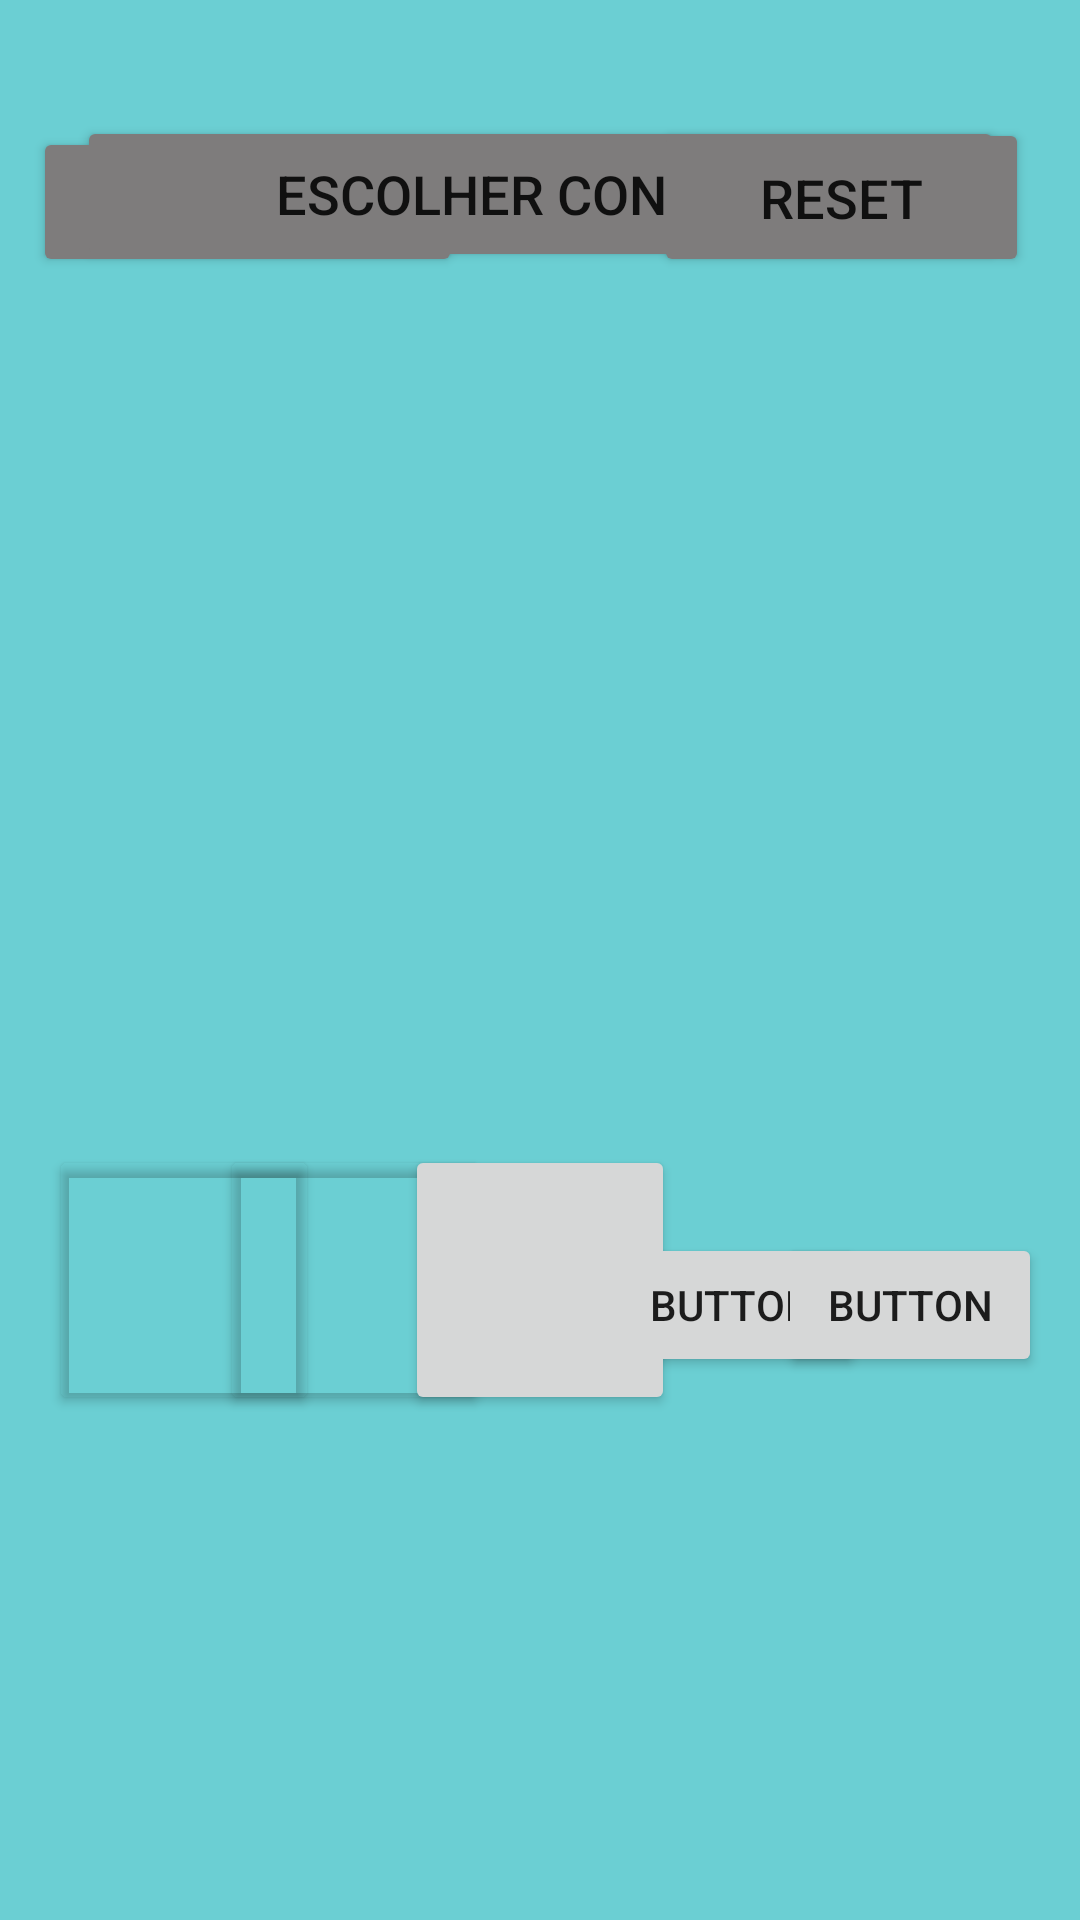

This screen was rendered from an Android layout file. Write that file and the resources it references.
<!-- AndroidManifest.xml: application theme Theme.OTTO -->
<!-- res/layout/activity_jogar.xml -->
<?xml version="1.0" encoding="utf-8"?>
<androidx.constraintlayout.widget.ConstraintLayout
    xmlns:android="http://schemas.android.com/apk/res/android" android:layout_width="match_parent"
    android:layout_height="match_parent">

    <include layout="@layout/content_jogar" />

</androidx.constraintlayout.widget.ConstraintLayout>
<!-- res/layout/content_jogar.xml (included above) -->
<?xml version="1.0" encoding="utf-8"?>
<androidx.constraintlayout.widget.ConstraintLayout xmlns:android="http://schemas.android.com/apk/res/android"
    xmlns:app="http://schemas.android.com/apk/res-auto"
    xmlns:tools="http://schemas.android.com/tools"
    android:layout_width="match_parent"
    android:layout_height="match_parent"
    android:background="#6BCFD3">

    <Button
        android:id="@+id/bttn_conectar"
        android:layout_width="143dp"
        android:layout_height="50dp"
        android:text="@string/bttnconectarjogar"
        android:textSize="18sp"
        app:backgroundTint="#7E7C7C"
        app:layout_constraintBottom_toBottomOf="parent"
        app:layout_constraintEnd_toEndOf="parent"
        app:layout_constraintHorizontal_bias="0.051"
        app:layout_constraintStart_toStartOf="parent"
        app:layout_constraintTop_toTopOf="parent"
        app:layout_constraintVertical_bias="0.072" />

    <Button
        android:id="@+id/button3"
        android:layout_width="309dp"
        android:layout_height="52dp"
        android:text="@string/bttnescolherconexao"
        android:textSize="18sp"
        app:backgroundTint="#7E7C7C"
        app:layout_constraintBottom_toBottomOf="parent"
        app:layout_constraintEnd_toEndOf="parent"
        app:layout_constraintStart_toStartOf="parent"
        app:layout_constraintTop_toTopOf="parent"
        app:layout_constraintVertical_bias="0.066" />

    <Button
        android:id="@+id/button4"
        android:layout_width="125dp"
        android:layout_height="53dp"
        android:text="@string/bttnreset"
        android:textSize="18sp"
        app:backgroundTint="#7E7C7C"
        app:layout_constraintBottom_toBottomOf="parent"
        app:layout_constraintEnd_toEndOf="parent"
        app:layout_constraintHorizontal_bias="0.927"
        app:layout_constraintStart_toStartOf="parent"
        app:layout_constraintTop_toTopOf="parent"
        app:layout_constraintVertical_bias="0.067" />

    <Button
        android:layout_width="90dp"
        android:layout_height="90dp"
        android:foreground="@mipmap/lamp"
        app:backgroundTint="#00000000"
        app:layout_constraintBottom_toBottomOf="parent"
        app:layout_constraintEnd_toEndOf="parent"
        app:layout_constraintHorizontal_bias="0.061"
        app:layout_constraintStart_toStartOf="parent"
        app:layout_constraintTop_toTopOf="parent"
        app:layout_constraintVertical_bias="0.694"
        tools:targetApi="m" />

    <Button
        android:id="@+id/button6"
        android:layout_width="90dp"
        android:layout_height="90dp"
        app:backgroundTint="#00FFFFFF"
        app:layout_constraintBottom_toBottomOf="parent"
        app:layout_constraintEnd_toEndOf="parent"
        app:layout_constraintHorizontal_bias="0.271"
        app:layout_constraintStart_toStartOf="parent"
        app:layout_constraintTop_toTopOf="parent"
        app:layout_constraintVertical_bias="0.694" />

    <Button
        android:id="@+id/button7"
        android:layout_width="90dp"
        android:layout_height="90dp"
        android:foreground="@mipmap/frente"
        app:layout_constraintBottom_toBottomOf="parent"
        app:layout_constraintEnd_toEndOf="parent"
        app:layout_constraintStart_toStartOf="parent"
        app:layout_constraintTop_toTopOf="parent"
        app:layout_constraintVertical_bias="0.694" />

    <Button
        android:id="@+id/button8"
        android:layout_width="wrap_content"
        android:layout_height="wrap_content"
        android:text="Button"
        app:layout_constraintBottom_toBottomOf="parent"
        app:layout_constraintEnd_toEndOf="parent"
        app:layout_constraintHorizontal_bias="0.735"
        app:layout_constraintStart_toStartOf="parent"
        app:layout_constraintTop_toTopOf="parent"
        app:layout_constraintVertical_bias="0.694" />

    <Button
        android:id="@+id/button9"
        android:layout_width="wrap_content"
        android:layout_height="wrap_content"
        android:text="Button"
        app:layout_constraintBottom_toBottomOf="parent"
        app:layout_constraintEnd_toEndOf="parent"
        app:layout_constraintHorizontal_bias="0.954"
        app:layout_constraintStart_toStartOf="parent"
        app:layout_constraintTop_toTopOf="parent"
        app:layout_constraintVertical_bias="0.694" />
</androidx.constraintlayout.widget.ConstraintLayout>
<!-- resources referenced by this layout -->
<resources>
  <!-- mipmap frente: png bitmap (mipmap-xxhdpi, 1794 bytes) -->
  <string name="bttnconectarjogar">Conectar</string>
  <string name="bttnescolherconexao">Escolher conexão</string>
  <string name="bttnreset">Reset</string>
  <style name="Theme.OTTO" parent="Theme.MaterialComponents.DayNight.DarkActionBar">
          
          <item name="colorPrimary">@color/purple_500</item>
          <item name="colorPrimaryVariant">@color/purple_700</item>
          <item name="colorOnPrimary">@color/white</item>
          
          <item name="colorSecondary">@color/teal_200</item>
          <item name="colorSecondaryVariant">@color/teal_700</item>
          <item name="colorOnSecondary">@color/black</item>
          
          <item name="android:statusBarColor" tools:targetApi="l">?attr/colorPrimaryVariant</item>
          
      </style>
  <!-- not gathered from this repository: default colours our renderer supplied (Android Studio template values) -->
  <color name="purple_500">#FF6200EE</color>
  <color name="purple_700">#FF3700B3</color>
  <color name="teal_200">#FF03DAC5</color>
  <color name="teal_700">#FF018786</color>
  <color name="black">#FF000000</color>
  <color name="white">#FFFFFFFF</color>
</resources>
